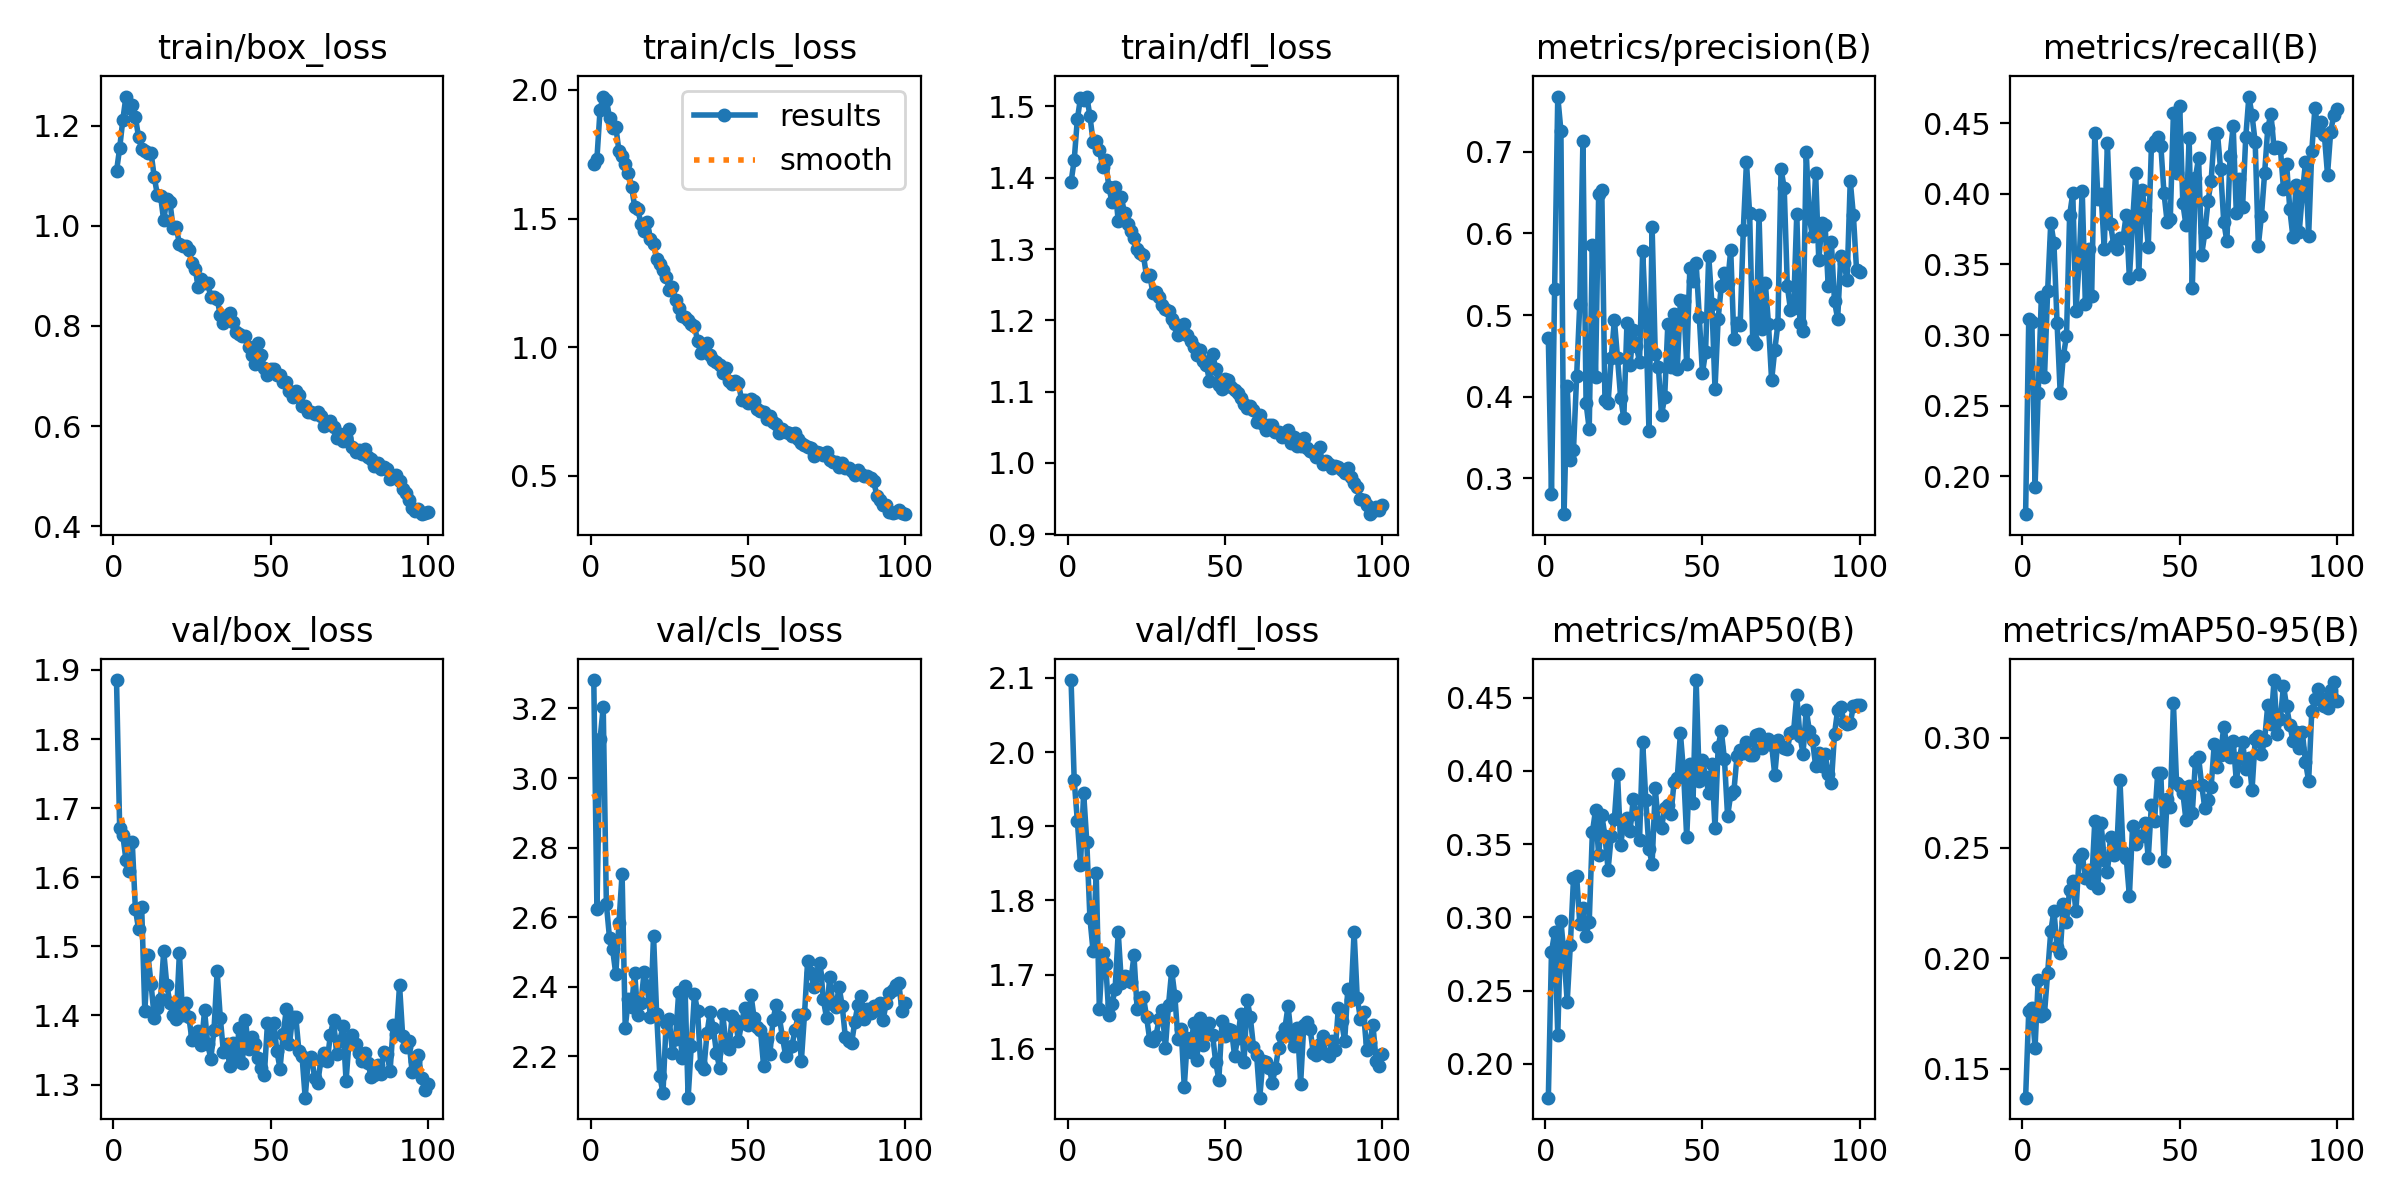

The table this chart was drawn from, first rows:
epoch, time, train/box_loss, train/cls_loss, train/dfl_loss, metrics/precision(B), metrics/recall(B), metrics/mAP50(B), metrics/mAP50-95(B), val/box_loss, val/cls_loss, val/dfl_loss, lr/pg0, lr/pg1, lr/pg2
1, 16.06, 1.109, 1.712, 1.394, 0.4714, 0.1732, 0.177, 0.1368, 1.885, 3.282, 2.097, 0.06719, 0.0003314, 0.0003314
2, 29.9, 1.155, 1.732, 1.425, 0.2807, 0.3116, 0.2763, 0.176, 1.672, 2.622, 1.962, 0.03419, 0.0006581, 0.0006581
3, 43.55, 1.212, 1.923, 1.482, 0.5319, 0.3095, 0.2899, 0.1776, 1.661, 3.112, 1.907, 0.001174, 0.0009783, 0.0009783
4, 57.79, 1.259, 1.974, 1.512, 0.7677, 0.1926, 0.2198, 0.1595, 1.625, 3.204, 1.848, 0.0009703, 0.0009703, 0.0009703
5, 71.25, 1.236, 1.963, 1.509, 0.7258, 0.259, 0.2979, 0.1901, 1.61, 2.638, 1.945, 0.0009604, 0.0009604, 0.0009604
6, 84.61, 1.241, 1.891, 1.514, 0.2562, 0.3268, 0.2736, 0.1737, 1.651, 2.54, 1.879, 0.0009505, 0.0009505, 0.0009505
7, 97.89, 1.217, 1.851, 1.487, 0.4127, 0.2701, 0.2424, 0.175, 1.554, 2.507, 1.776, 0.0009406, 0.0009406, 0.0009406
8, 111.2, 1.179, 1.857, 1.451, 0.3225, 0.331, 0.2814, 0.1932, 1.525, 2.436, 1.732, 0.0009307, 0.0009307, 0.0009307
9, 124.6, 1.153, 1.762, 1.452, 0.3352, 0.3796, 0.3266, 0.2121, 1.557, 2.583, 1.837, 0.0009208, 0.0009208, 0.0009208
10, 138, 1.15, 1.745, 1.439, 0.425, 0.3654, 0.3283, 0.2216, 1.406, 2.725, 1.653, 0.0009109, 0.0009109, 0.0009109
11, 151.5, 1.146, 1.713, 1.415, 0.5141, 0.3088, 0.2958, 0.2051, 1.487, 2.282, 1.73, 0.000901, 0.000901, 0.000901
12, 164.9, 1.146, 1.676, 1.424, 0.7138, 0.2587, 0.3065, 0.2023, 1.445, 2.364, 1.715, 0.0008911, 0.0008911, 0.0008911
13, 178.3, 1.098, 1.624, 1.387, 0.3921, 0.2854, 0.2877, 0.2247, 1.397, 2.341, 1.646, 0.0008812, 0.0008812, 0.0008812
14, 191.7, 1.062, 1.546, 1.366, 0.3605, 0.2992, 0.297, 0.2166, 1.411, 2.439, 1.66, 0.0008713, 0.0008713, 0.0008713
15, 205, 1.061, 1.537, 1.387, 0.5861, 0.385, 0.358, 0.2311, 1.424, 2.318, 1.68, 0.0008614, 0.0008614, 0.0008614
16, 218.4, 1.011, 1.479, 1.339, 0.4238, 0.4004, 0.3732, 0.2352, 1.493, 2.353, 1.757, 0.0008515, 0.0008515, 0.0008515
17, 232, 1.054, 1.451, 1.372, 0.6483, 0.3171, 0.3423, 0.2212, 1.444, 2.442, 1.689, 0.0008416, 0.0008416, 0.0008416
18, 245.8, 1.047, 1.486, 1.35, 0.6529, 0.351, 0.3698, 0.2454, 1.418, 2.402, 1.698, 0.0008317, 0.0008317, 0.0008317
19, 259.5, 0.996, 1.422, 1.335, 0.3955, 0.4021, 0.3558, 0.2472, 1.4, 2.311, 1.696, 0.0008218, 0.0008218, 0.0008218
20, 273.1, 0.9974, 1.401, 1.326, 0.3929, 0.322, 0.3326, 0.2363, 1.395, 2.547, 1.69, 0.0008119, 0.0008119, 0.0008119
21, 287, 0.9646, 1.342, 1.315, 0.4469, 0.3613, 0.3554, 0.2402, 1.491, 2.32, 1.726, 0.000802, 0.000802, 0.000802
22, 300.5, 0.9599, 1.321, 1.3, 0.4946, 0.3275, 0.3672, 0.234, 1.401, 2.142, 1.654, 0.0007921, 0.0007921, 0.0007921
23, 314.1, 0.9593, 1.298, 1.294, 0.4473, 0.4433, 0.3979, 0.2621, 1.419, 2.094, 1.668, 0.0007822, 0.0007822, 0.0007822
24, 327.7, 0.9512, 1.274, 1.291, 0.3985, 0.3963, 0.3496, 0.2318, 1.398, 2.295, 1.67, 0.0007723, 0.0007723, 0.0007723
25, 341.4, 0.9261, 1.223, 1.262, 0.374, 0.4002, 0.3654, 0.2611, 1.364, 2.306, 1.643, 0.0007624, 0.0007624, 0.0007624
26, 355.1, 0.9147, 1.235, 1.264, 0.4902, 0.3612, 0.3678, 0.2447, 1.374, 2.21, 1.612, 0.0007525, 0.0007525, 0.0007525
27, 368.7, 0.8783, 1.183, 1.239, 0.439, 0.4359, 0.3592, 0.239, 1.378, 2.249, 1.611, 0.0007426, 0.0007426, 0.0007426
28, 382.3, 0.8936, 1.151, 1.239, 0.4819, 0.3787, 0.381, 0.2547, 1.357, 2.384, 1.617, 0.0007327, 0.0007327, 0.0007327
29, 396.1, 0.8851, 1.123, 1.232, 0.4617, 0.364, 0.3708, 0.2468, 1.407, 2.194, 1.64, 0.0007228, 0.0007228, 0.0007228
30, 409.7, 0.885, 1.118, 1.221, 0.4429, 0.3606, 0.3529, 0.2495, 1.358, 2.403, 1.652, 0.0007129, 0.0007129, 0.0007129
31, 423.4, 0.8585, 1.106, 1.216, 0.5782, 0.3686, 0.4195, 0.2806, 1.338, 2.081, 1.601, 0.000703, 0.000703, 0.000703
32, 437.1, 0.8573, 1.092, 1.212, 0.4929, 0.3688, 0.3802, 0.2482, 1.379, 2.228, 1.66, 0.0006931, 0.0006931, 0.0006931
33, 450.8, 0.8542, 1.083, 1.201, 0.3586, 0.3852, 0.3468, 0.2455, 1.464, 2.378, 1.705, 0.0006832, 0.0006832, 0.0006832
34, 464.5, 0.8216, 1.025, 1.195, 0.6081, 0.3402, 0.3366, 0.2281, 1.397, 2.33, 1.671, 0.0006733, 0.0006733, 0.0006733
35, 478.2, 0.807, 0.9783, 1.179, 0.4521, 0.3793, 0.3881, 0.2597, 1.347, 2.174, 1.613, 0.0006634, 0.0006634, 0.0006634
36, 491.8, 0.8141, 0.9881, 1.19, 0.4362, 0.4149, 0.3636, 0.2516, 1.359, 2.163, 1.626, 0.0006535, 0.0006535, 0.0006535
37, 505, 0.8251, 1.016, 1.194, 0.3772, 0.3435, 0.3614, 0.2552, 1.327, 2.265, 1.549, 0.0006436, 0.0006436, 0.0006436
38, 517.1, 0.8089, 0.9705, 1.179, 0.4, 0.4026, 0.3746, 0.2553, 1.361, 2.327, 1.615, 0.0006337, 0.0006337, 0.0006337
39, 529.1, 0.7883, 0.9494, 1.171, 0.489, 0.3885, 0.377, 0.2615, 1.335, 2.282, 1.596, 0.0006238, 0.0006238, 0.0006238
40, 541.1, 0.7846, 0.9411, 1.162, 0.4366, 0.3625, 0.3707, 0.2453, 1.382, 2.21, 1.635, 0.0006139, 0.0006139, 0.0006139
41, 553, 0.779, 0.9294, 1.151, 0.5016, 0.4336, 0.3928, 0.2696, 1.331, 2.167, 1.585, 0.000604, 0.000604, 0.000604
42, 565.1, 0.7804, 0.8999, 1.158, 0.4337, 0.4377, 0.3955, 0.2622, 1.394, 2.321, 1.641, 0.0005941, 0.0005941, 0.0005941
43, 577, 0.7588, 0.9187, 1.144, 0.5181, 0.44, 0.4256, 0.2839, 1.351, 2.239, 1.605, 0.0005842, 0.0005842, 0.0005842
44, 589, 0.7419, 0.867, 1.138, 0.5169, 0.4342, 0.3993, 0.2837, 1.369, 2.222, 1.633, 0.0005743, 0.0005743, 0.0005743
45, 600.9, 0.7232, 0.8559, 1.115, 0.4398, 0.4006, 0.3546, 0.2439, 1.359, 2.316, 1.635, 0.0005644, 0.0005644, 0.0005644
46, 612.9, 0.7655, 0.8695, 1.153, 0.5579, 0.3802, 0.4049, 0.272, 1.339, 2.305, 1.619, 0.0005545, 0.0005545, 0.0005545
47, 624.8, 0.7424, 0.8597, 1.132, 0.5418, 0.382, 0.3781, 0.2687, 1.324, 2.244, 1.582, 0.0005446, 0.0005446, 0.0005446
48, 636.9, 0.7153, 0.795, 1.109, 0.5637, 0.4572, 0.4621, 0.3155, 1.314, 2.294, 1.558, 0.0005347, 0.0005347, 0.0005347
49, 648.8, 0.702, 0.7957, 1.104, 0.4981, 0.4146, 0.3932, 0.2793, 1.389, 2.34, 1.638, 0.0005248, 0.0005248, 0.0005248
50, 660.7, 0.713, 0.7833, 1.118, 0.4286, 0.4625, 0.4078, 0.2779, 1.371, 2.288, 1.618, 0.0005149, 0.0005149, 0.0005149
51, 672.5, 0.7131, 0.7979, 1.117, 0.4552, 0.3932, 0.3956, 0.275, 1.389, 2.375, 1.627, 0.000505, 0.000505, 0.000505
52, 685, 0.7019, 0.7903, 1.107, 0.5728, 0.3776, 0.3852, 0.2625, 1.348, 2.309, 1.626, 0.0004951, 0.0004951, 0.0004951
53, 697.4, 0.7013, 0.7589, 1.102, 0.5142, 0.4398, 0.4047, 0.2779, 1.323, 2.284, 1.591, 0.0004852, 0.0004852, 0.0004852
54, 709.2, 0.6875, 0.7499, 1.098, 0.4097, 0.3333, 0.3608, 0.2657, 1.374, 2.274, 1.614, 0.0004753, 0.0004753, 0.0004753
55, 721.1, 0.6886, 0.7463, 1.091, 0.4955, 0.4114, 0.4166, 0.2893, 1.409, 2.172, 1.647, 0.0004654, 0.0004654, 0.0004654
56, 733, 0.6698, 0.7221, 1.083, 0.536, 0.4255, 0.4274, 0.2912, 1.359, 2.248, 1.582, 0.0004555, 0.0004555, 0.0004555
57, 744.9, 0.6586, 0.7312, 1.078, 0.5514, 0.357, 0.4079, 0.2783, 1.398, 2.206, 1.666, 0.0004456, 0.0004456, 0.0004456
58, 756.8, 0.6694, 0.7094, 1.08, 0.5392, 0.3726, 0.3691, 0.268, 1.398, 2.304, 1.642, 0.0004357, 0.0004357, 0.0004357
59, 768.7, 0.6629, 0.7016, 1.075, 0.5797, 0.3947, 0.3842, 0.2718, 1.349, 2.348, 1.603, 0.0004258, 0.0004258, 0.0004258
60, 780.6, 0.6393, 0.6664, 1.058, 0.4702, 0.4094, 0.3861, 0.2777, 1.341, 2.311, 1.592, 0.0004159, 0.0004159, 0.0004159
... 40 more rows
